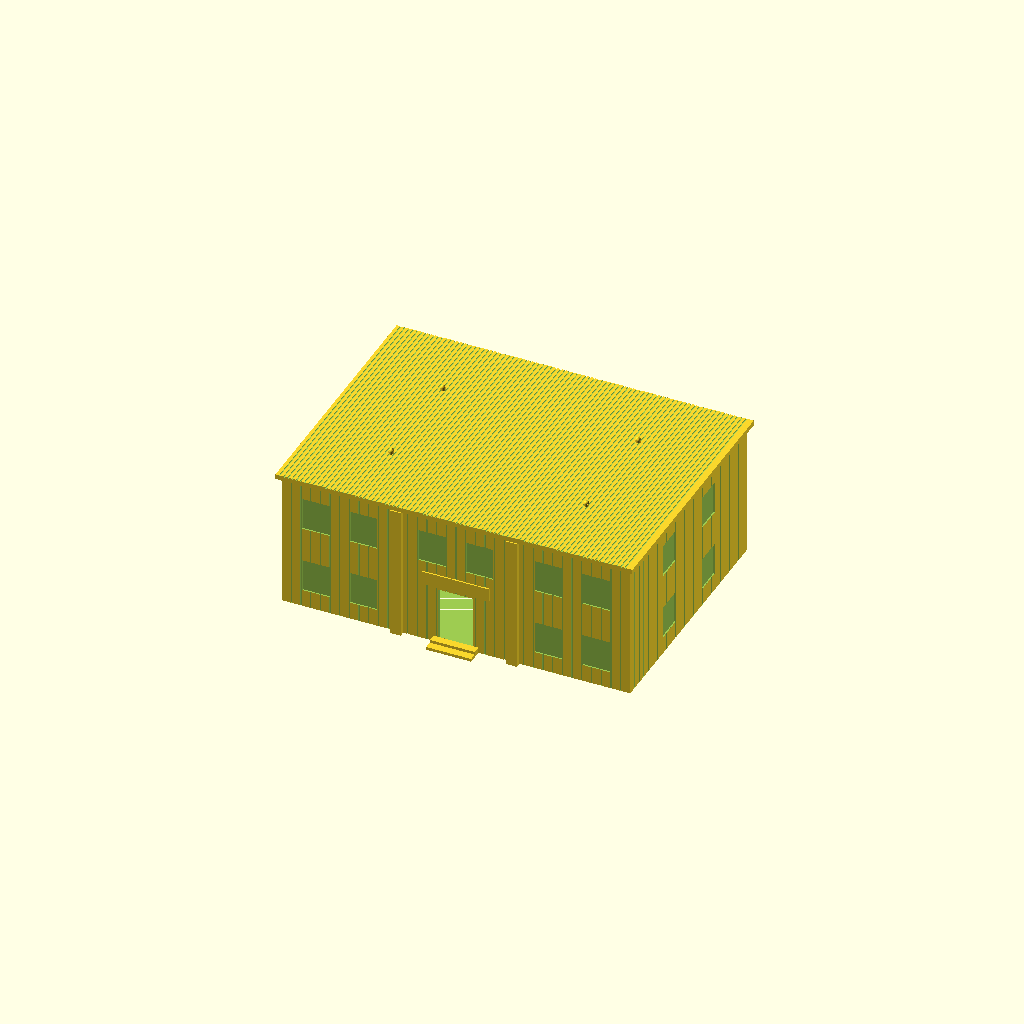
Cell 1 — every parameter at its default value.
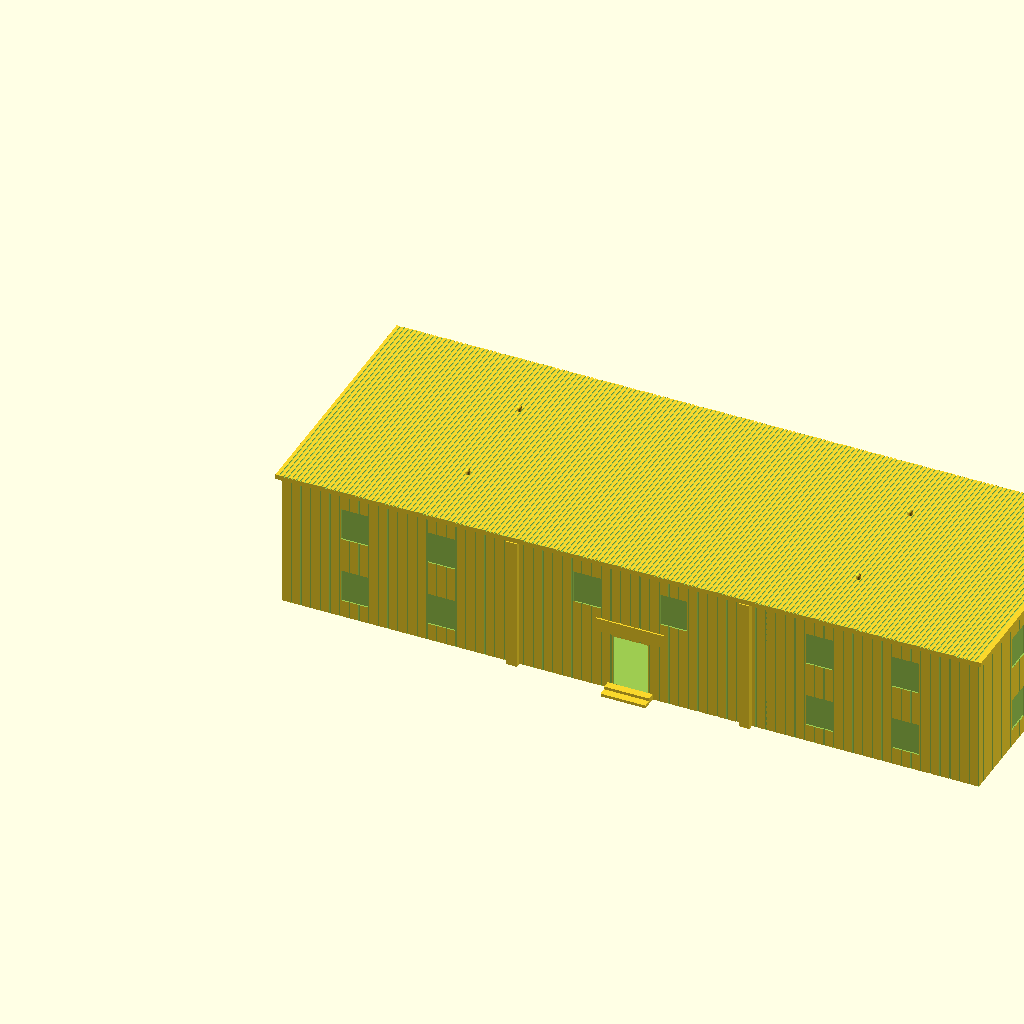
Cell 2: main_w_real = 36000 (everything else at default).
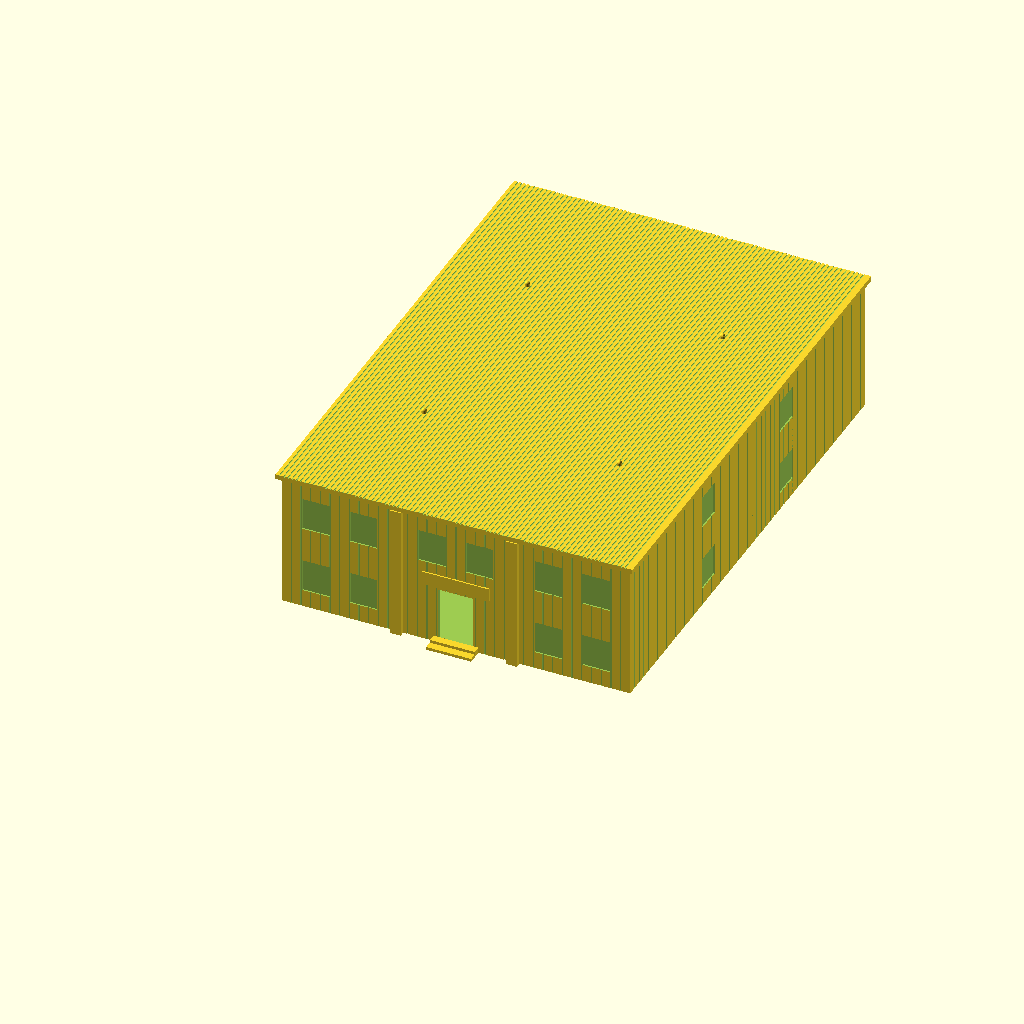
Cell 3: main_d_real = 26000 (everything else at default).
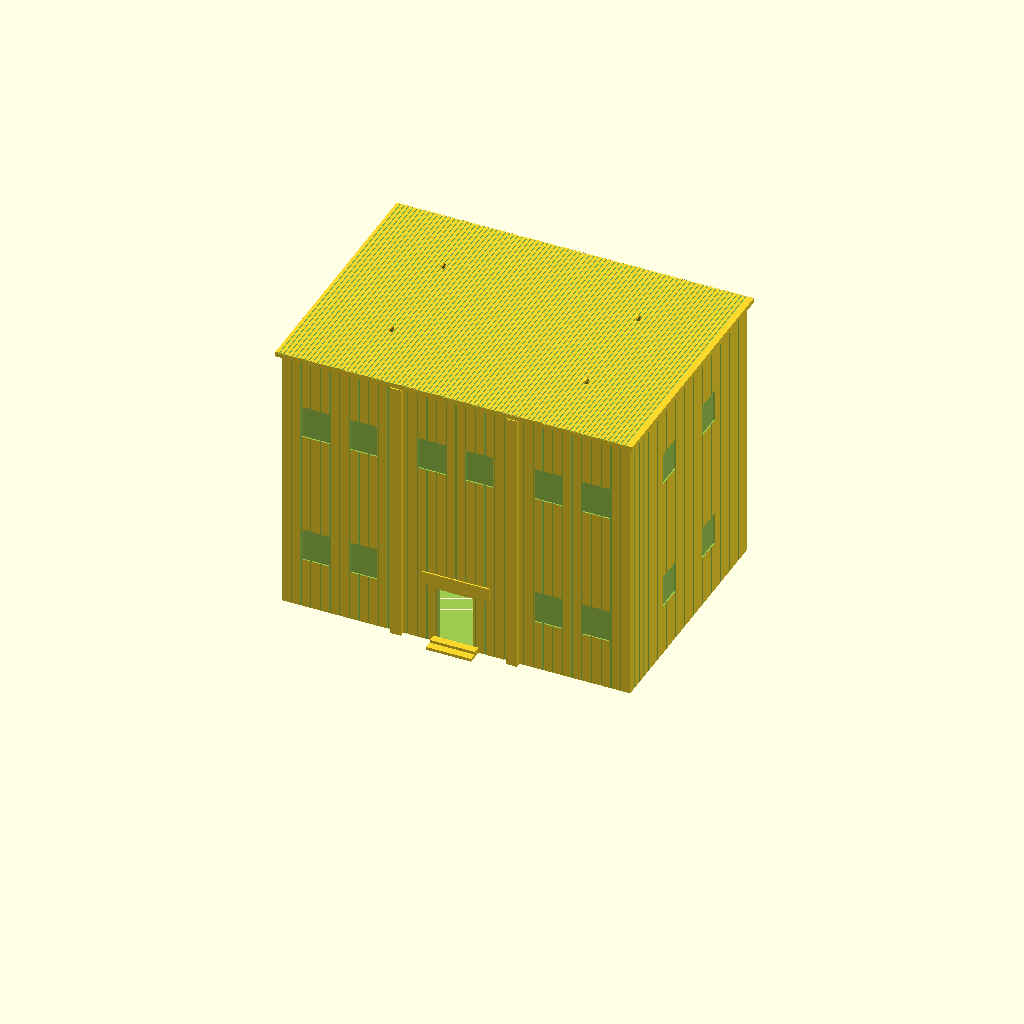
Cell 4: the same model with floor_h_real = 7000.
All cells are drawn from one camera (rotation 55°, 0°, 25°, orthographic, colour scheme Cornfield), so only the parameter changes between them.
OpenSCAD source file police_station_cs/police_station_cs_building.scad:
/*
 * PROMPT: Cities-Skylines-style small police station main building in H0 scale (1:87).
 * Two-storey block with three-bay front facade (left and right window bays, centre
 * entrance bay), vertical metal panel siding grooves on all walls, two prominent
 * pilasters at front bay boundaries full building height, two large windows per bay
 * per floor, centre entrance with two concrete steps and raised sign panel above door,
 * corrugated flat metal roof with overhang and four dome ventilation units on top.
 * FDM printable hollow shell open bottom.
 */

$fn = 32;
S = 1 / 87;

wall_t = 1.5;

// ── MAIN BUILDING ─────────────────────────────────────────────────────────────
main_w_real  = 18000;
main_d_real  = 13000;
floor_h_real = 3500;

pil_w_real    = 550;
pil_proj_real = 280;

win_w_real = 1400;
win_h_real = 1700;
win_recess = 0.8;

door_w_real = 1800;
door_h_real = 3000;

n_steps     = 2;
step_h_real = 150;
step_d_real = 400;

sign_w_real = 3500;
sign_h_real = 700;
sign_proj   = 0.8;

siding_p_real = 500;
siding_w      = 0.8;
siding_d      = 0.3;

// ── CORRUGATED ROOF ───────────────────────────────────────────────────────────
roof_t  = 3.0;
roof_oh = 2.5;
corr_p  = 2.5;
corr_w  = 0.8;
corr_d  = 0.5;

dome_r     = 1.5;
dome_cyl_h = 1.5;

// ── DERIVED ───────────────────────────────────────────────────────────────────
main_w  = main_w_real * S;
main_d  = main_d_real * S;
floor_h = floor_h_real * S;
bld_h   = 2 * floor_h;
bay_w   = main_w / 3;

pil_w    = pil_w_real * S;
pil_proj = pil_proj_real * S;

win_w = win_w_real * S;
win_h = win_h_real * S;

door_w = door_w_real * S;
door_h = door_h_real * S;
step_h = step_h_real * S;
step_d = step_d_real * S;

sign_w = sign_w_real * S;
sign_h = sign_h_real * S;

siding_p = siding_p_real * S;

// ── MODULES ───────────────────────────────────────────────────────────────────

module two_wins_front(bx, wz) {
    g = (bay_w - 2 * win_w) / 3;
    for (i = [0:1]) {
        translate([bx + g + i * (win_w + g), -1, wz])
            cube([win_w, win_recess + 1, win_h]);
    }
}

module two_wins_back(bx, wz) {
    g = (bay_w - 2 * win_w) / 3;
    for (i = [0:1]) {
        translate([bx + g + i * (win_w + g), main_d - win_recess, wz])
            cube([win_w, win_recess + 1, win_h]);
    }
}

module siding_x(ox, oy, fw, h, neg_y) {
    n = floor(fw / siding_p);
    for (i = [1 : n]) {
        gx = ox + i * siding_p - siding_w / 2;
        if (neg_y) {
            translate([gx, oy - 1, 0]) cube([siding_w, siding_d + 1, h]);
        } else {
            translate([gx, oy - siding_d, 0]) cube([siding_w, siding_d + 1, h]);
        }
    }
}

module siding_y(ox, oy, fd, h, neg_x) {
    n = floor(fd / siding_p);
    for (i = [1 : n]) {
        gy = oy + i * siding_p - siding_w / 2;
        if (neg_x) {
            translate([ox - 1, gy, 0]) cube([siding_d + 1, siding_w, h]);
        } else {
            translate([ox - siding_d, gy, 0]) cube([siding_d + 1, siding_w, h]);
        }
    }
}

module main_shell() {
    difference() {
        cube([main_w, main_d, bld_h]);
        translate([wall_t, wall_t, 0])
            cube([main_w - 2*wall_t, main_d - 2*wall_t, bld_h]);

        for (f = [0:1]) {
            wz = f * floor_h + (floor_h - win_h) / 2;
            two_wins_front(0,       wz);
            two_wins_front(2*bay_w, wz);
        }
        two_wins_front(bay_w, floor_h + (floor_h - win_h) / 2);
        translate([bay_w + (bay_w - door_w)/2, -1, 0])
            cube([door_w, wall_t + 2, door_h]);
        siding_x(0, 0, main_w, bld_h, true);

        for (f = [0:1]) {
            wz = f * floor_h + (floor_h - win_h) / 2;
            two_wins_back(0,       wz);
            two_wins_back(bay_w,   wz);
            two_wins_back(2*bay_w, wz);
        }
        siding_x(0, main_d, main_w, bld_h, false);

        for (f = [0:1]) {
            wz = f * floor_h + (floor_h - win_h) / 2;
            for (pos = [1/3, 2/3]) {
                wy = pos * main_d - win_w / 2;
                translate([-1, wy, wz])
                    cube([win_recess + 1, win_w, win_h]);
                translate([main_w - win_recess, wy, wz])
                    cube([win_recess + 1, win_w, win_h]);
            }
        }
        siding_y(0,      0, main_d, bld_h, true);
        siding_y(main_w, 0, main_d, bld_h, false);
    }
}

module front_pilasters() {
    for (b = [1, 2]) {
        translate([b * bay_w - pil_w/2, -pil_proj, 0])
            cube([pil_w, pil_proj + wall_t, bld_h]);
    }
}

module entrance_steps() {
    sw = door_w + 6;
    sx = bay_w + (bay_w - door_w) / 2 - 3;
    for (i = [0 : n_steps - 1]) {
        translate([sx, -(n_steps - i) * step_d, 0])
            cube([sw, step_d, (i + 1) * step_h]);
    }
}

module sign_panel() {
    sz = door_h + 1.5;
    sx = bay_w + (bay_w - sign_w) / 2;
    translate([sx, -sign_proj, sz])
        cube([sign_w, sign_proj + wall_t, sign_h]);
}

module corrugated_roof() {
    rw = main_w + 2 * roof_oh;
    rd = main_d + 2 * roof_oh;
    n  = floor(rw / corr_p) - 1;
    difference() {
        translate([-roof_oh, -roof_oh, bld_h])
            cube([rw, rd, roof_t]);
        for (i = [1 : n]) {
            gx = -roof_oh + i * corr_p - corr_w / 2;
            translate([gx, -roof_oh - 1, bld_h + roof_t - corr_d])
                cube([corr_w, rd + 2, corr_d + 1]);
        }
    }
}

module hvac_dome(dx, dy) {
    translate([dx, dy, bld_h + roof_t]) {
        cylinder(r=dome_r, h=dome_cyl_h, $fn=16);
        translate([0, 0, dome_cyl_h])
            sphere(r=dome_r, $fn=16);
    }
}

module roof_domes() {
    for (xi = [0, 1]) {
        for (yi = [0, 1]) {
            hvac_dome(
                main_w * (xi == 0 ? 0.22 : 0.78),
                main_d * (yi == 0 ? 0.28 : 0.72)
            );
        }
    }
}

// ── ASSEMBLY ──────────────────────────────────────────────────────────────────
union() {
    main_shell();
    front_pilasters();
    entrance_steps();
    sign_panel();
    corrugated_roof();
    roof_domes();
}
Parameter table extracted from the source (name, type, default, range or options):
wall_t: number, default 1.5
main_w_real: number, default 18000
main_d_real: number, default 13000
floor_h_real: number, default 3500
pil_w_real: number, default 550
pil_proj_real: number, default 280
win_w_real: number, default 1400
win_h_real: number, default 1700
win_recess: number, default 0.8
door_w_real: number, default 1800
door_h_real: number, default 3000
n_steps: number, default 2
step_h_real: number, default 150
step_d_real: number, default 400
sign_w_real: number, default 3500
sign_h_real: number, default 700
sign_proj: number, default 0.8
siding_p_real: number, default 500
siding_w: number, default 0.8
siding_d: number, default 0.3
roof_t: number, default 3
roof_oh: number, default 2.5
corr_p: number, default 2.5
corr_w: number, default 0.8
corr_d: number, default 0.5
dome_r: number, default 1.5
dome_cyl_h: number, default 1.5
